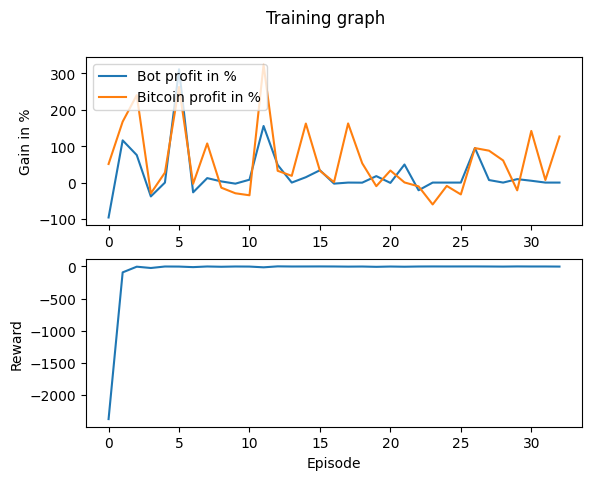

Data behind this chart, as committed beside it:
Profit, Benchmark_Profit, Profit_Percent, Benchmark_Profit_Percent, Model_Reward, Overall_Reward
-9587, 5105, -95.87, 51.05, 0.001951, -2376
11595, 16728, 115.9, 167.3, -0.0009796, -91.65
7555, 24021, 75.55, 240.2, -0.007377, -3.194
-3802, -2964, -38.02, -29.64, -0.009753, -23.62
0, 2742, 0, 27.42, -0.001031, -0.2665
31123, 26263, 311.2, 262.6, -1, -1.425
-2684, -338.7, -26.84, -3.387, 0.0002402, -9.978
1226, 10745, 12.26, 107.4, 0.008617, 0.072
319.4, -1404, 3.194, -14.04, 0.01392, -4.32
-294.3, -2939, -2.943, -29.39, 0.004998, -0.2154
792.4, -3487, 7.924, -34.87, -0.009753, -1.406
15541, 32359, 155.4, 323.6, -0.003241, -13.01
4854, 3237, 48.54, 32.37, 0.001194, 1.966
0, 1848, 0, 18.48, -0.005904, -0.3574
1476, 16214, 14.76, 162.1, 0.001482, 0.03493
3387, 3240, 33.87, 32.4, 0.005191, 0.7442
-287.9, 122.7, -2.879, 1.227, 0.001064, -0.09471
0, 16242, 0, 162.4, -1.84E-05, -2.198
-21.71, 5303, -0.2171, 53.03, 0.001812, -0.6352
1776, -990.2, 17.76, -9.902, 0.001469, -5.373
-88.22, 3311, -0.8822, 33.11, -0.002006, -0.6303
4964, 38.5, 49.64, 0.385, 0.001435, -3.657
-2110, -1040, -21.1, -10.4, -0.004014, -0.3284
0, -6009, 0, -60.09, -0.001251, 0.5354
0, -918.1, 0, -9.181, 0.002637, 0.08894
0, -3255, 0, -32.55, -0.001844, 0.3639
9491, 9474, 94.91, 94.74, -0.000886, 0.5688
693.7, 8763, 6.937, 87.63, -0.01723, -0.2013
0, 6081, 0, 60.81, 0.001026, -1.601
947.1, -2132, 9.471, -21.32, -0.0001847, 0.8651
502.9, 14188, 5.029, 141.9, 0.0002599, -0.1717
0, 711.3, 0, 7.113, -0.009042, -0.07105
0, 12664, 0, 126.6, 0.002594, -1.459
